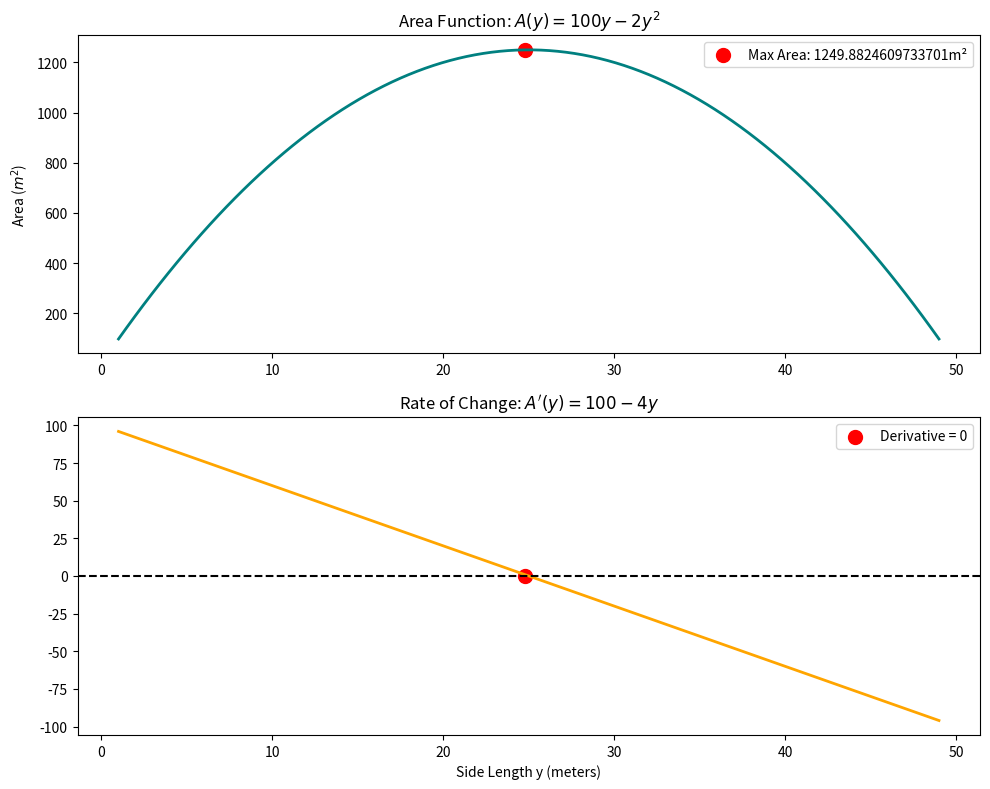

Python code for this plot: (Note: this script raises an exception after producing the figure.)
import numpy as np
import matplotlib.pyplot as plt
import os

def run_optimization():
    # y: river'a dik olan kenar. Maksimum 50 olabilir (50*2=100)
    y = np.linspace(1, 49, 100)
    area = (100 - 2*y) * y
    
    # Sayısal olarak maksimumu bulma
    max_idx = np.argmax(area)
    best_y = y[max_idx]
    best_area = area[max_idx]
    best_x = 100 - 2*best_y

    fig, (ax1, ax2) = plt.subplots(2, 1, figsize=(10, 8))
    
    # Alan Fonksiyonu
    ax1.plot(y, area, color='teal', lw=2)
    ax1.scatter(best_y, best_area, color='red', s=100, label=f'Max Area: {best_area}m²')
    ax1.set_title("Area Function: $A(y) = 100y - 2y^2$")
    ax1.set_ylabel("Area ($m^2$)")
    ax1.legend()

    # Değişim Oranı (Türev)
    derivative = 100 - 4*y
    ax2.plot(y, derivative, color='orange', lw=2)
    ax2.axhline(0, color='black', linestyle='--')
    ax2.scatter(best_y, 0, color='red', s=100, label='Derivative = 0')
    ax2.set_title("Rate of Change: $A'(y) = 100 - 4y$")
    ax2.set_xlabel("Side Length y (meters)")
    ax2.legend()

    plt.tight_layout()
    if not os.path.exists('../../../assets'): os.makedirs('../../../assets')
    plt.savefig('../../../assets/06_optimization.png')
    plt.show()

if __name__ == "__main__":
    run_optimization()
